Run: headless pygame with SDL's dummy video driver; simulated clock (each Clock.tick advances the game by its frame time, no real sleeping); random seed 0; keys injected as events and as key.get_pressed() state; no mouse input.
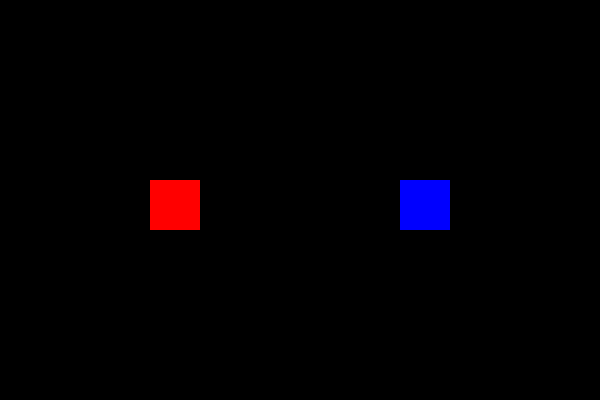
Frame 1 of 4 · flips 1–60 · no input
Frame 2 of 4 · flips 61–180 · tapped SPACE, RETURN · held RIGHT (→), D · screen unchanged from frame 1, image omitted
Frame 3 of 4 · flips 181–300 · held DOWN (↓), S · screen unchanged from frame 2, image omitted
Frame 4 of 4 · flips 301–420 · held LEFT (←), A, UP (↑), W · screen unchanged from frame 3, image omitted

The pygame program that drew these frames:

import pygame
import random

pygame.init()


screen = pygame.display.set_mode((600, 400))
pygame.display.set_caption("Custom Event")


CHANGE_COLOR = pygame.USEREVENT + 1
pygame.time.set_timer(CHANGE_COLOR, 2000)  


sprite1 = pygame.Rect(150, 180, 50, 50)
sprite2 = pygame.Rect(400, 180, 50, 50)

color1 = (255, 0, 0)
color2 = (0, 0, 255)

running = True
while running:
    screen.fill((0, 0, 0))

    for event in pygame.event.get():
        if event.type == pygame.QUIT:
            running = False

        if event.type == CHANGE_COLOR:
            color1 = (random.randint(0,255), random.randint(0,255), random.randint(0,255))
            color2 = (random.randint(0,255), random.randint(0,255), random.randint(0,255))

    pygame.draw.rect(screen, color1, sprite1)
    pygame.draw.rect(screen, color2, sprite2)

    pygame.display.update()

pygame.quit()
